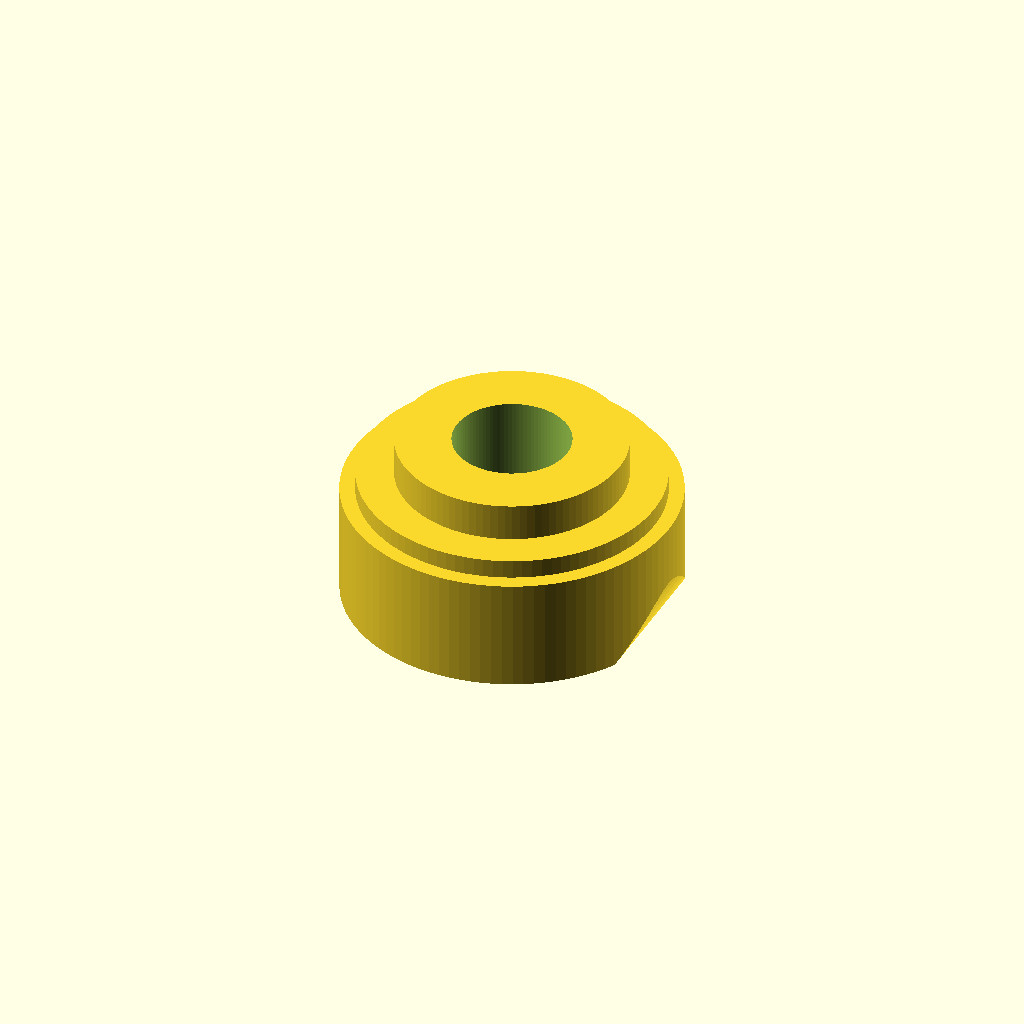
Cell 1 — every parameter at its default value.
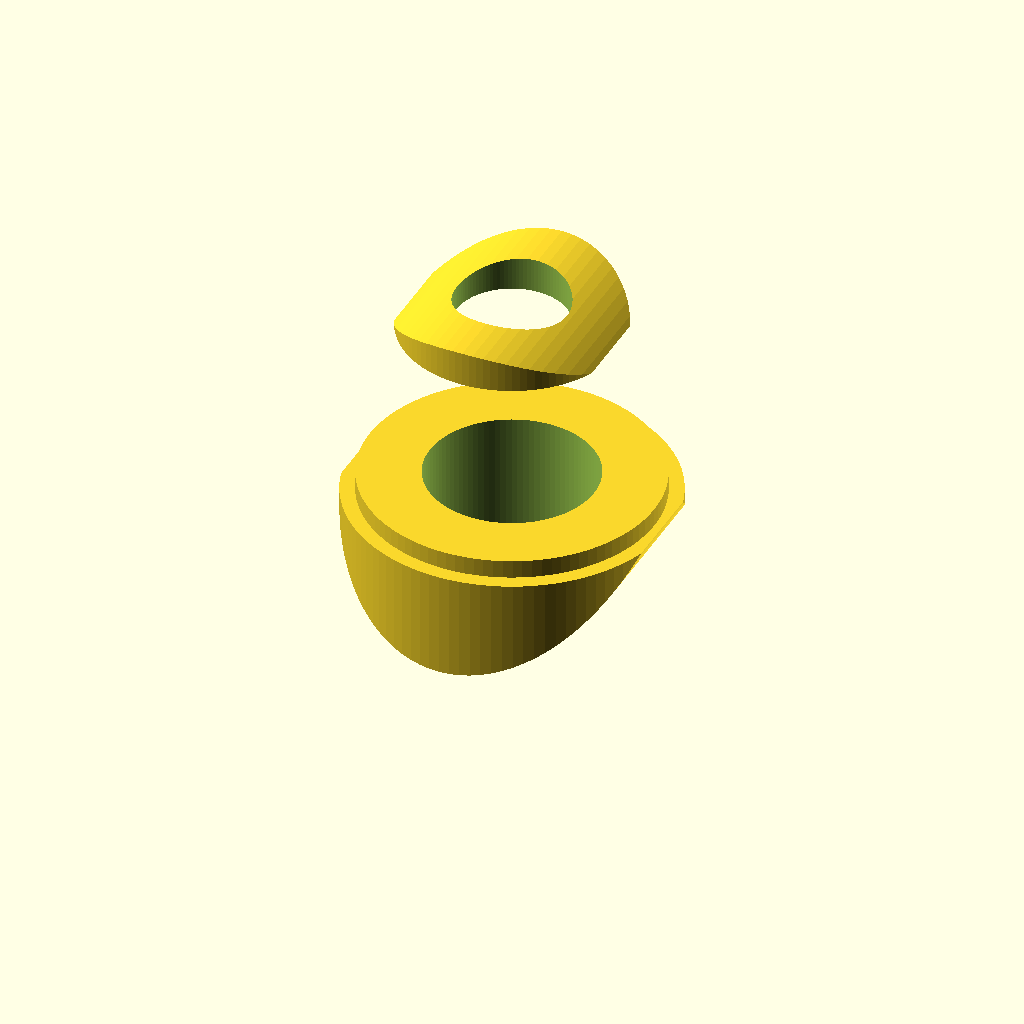
Cell 2: ovHght = 18.2 (everything else at default).
One fixed orthographic camera (rotation 55°, 0°, 25°; colour scheme Cornfield) for every cell.
The OpenSCAD source (Household/ZackWiperTopFlange.scad):
$fn=100;

ovHght=9.1;
fudge=0.1;

intersection(){
  difference(){
    union(){
      cylinder(d=17.4,h=6);
      translate([0,0,6]) cylinder(d=15.8,h=1);
      translate([0,0,ovHght-2.1]) cylinder(d=11.9,h=2);
    }
    translate([0,0,-fudge/2]) cylinder(d=6.1,h=ovHght+fudge);
    translate([0,0,-fudge]) cylinder(d=9.1,h=ovHght-6.6);
  }
  translate([0,0,ovHght/2]) rotate([90,0,0]) cylinder(d=17.8,h=ovHght*2,center=true);
}
Customizer parameters (derived from the source; name, type, default, range or options):
ovHght: number, default 9.1
fudge: number, default 0.1
